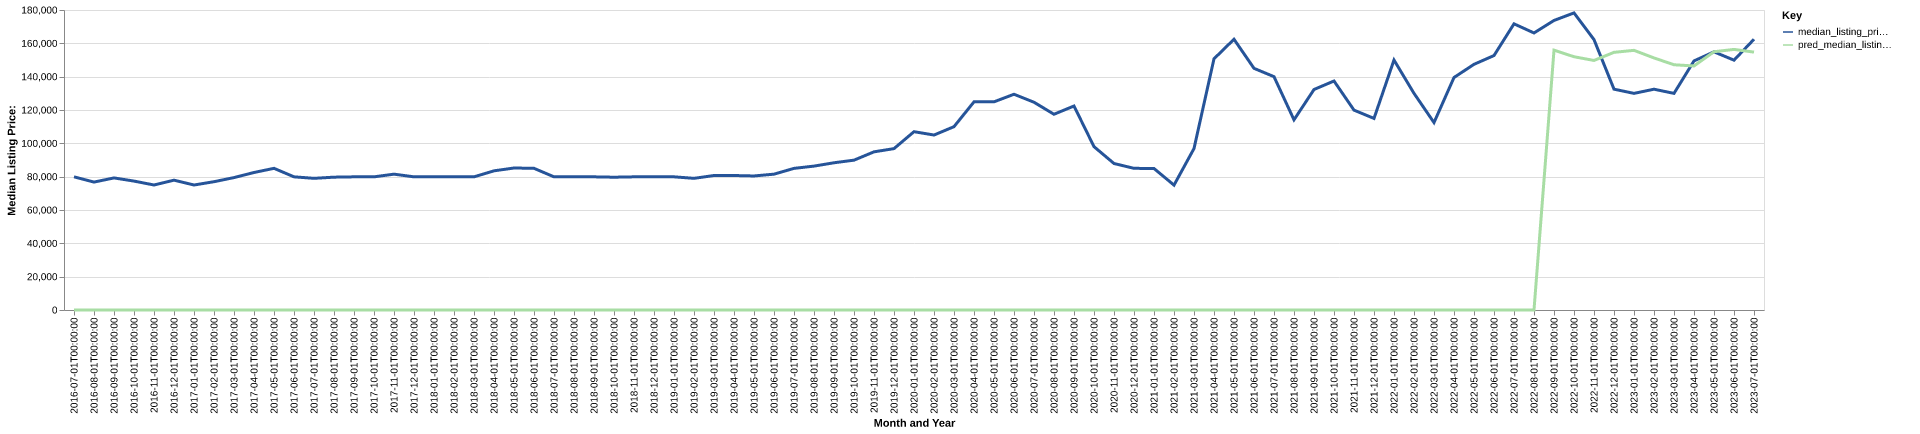

Source data for this figure (header and first rows):
date, time_idx, median_listing_price, thirty_year_interest_rate_five, month, county_name, active_listing_count, median_days_on_market, pred_median_listing_price, month_year
2016-07-01, 0, 79900, 3.72, 7, oscoda, mi, 284.0, 90.0, 0, Jul-2016
2016-08-01, 1, 76750, 3.73, 8, oscoda, mi, 268.0, 90.0, 0, Aug-2016
2016-09-01, 2, 79250, 3.66, 9, oscoda, mi, 256.0, 102.0, 0, Sep-2016
2016-10-01, 3, 77350, 3.64, 10, oscoda, mi, 251.0, 116.0, 0, Oct-2016
2016-11-01, 4, 75000, 3.66, 11, oscoda, mi, 242.0, 123.0, 0, Nov-2016
2016-12-01, 5, 77900, 3.48, 12, oscoda, mi, 217.0, 136.0, 0, Dec-2016
2017-01-01, 6, 75000, 3.45, 1, oscoda, mi, 196.0, 158.0, 0, Jan-2017
2017-02-01, 7, 76975, 3.5, 2, oscoda, mi, 195.0, 178.0, 0, Feb-2017
2017-03-01, 8, 79450, 3.52, 3, oscoda, mi, 197.0, 176.0, 0, Mar-2017
2017-04-01, 9, 82500, 4.03, 4, oscoda, mi, 201.0, 173.0, 0, Apr-2017
2017-05-01, 10, 85000, 4.32, 5, oscoda, mi, 226.0, 85.0, 0, May-2017
2017-06-01, 11, 79900, 4.2, 6, oscoda, mi, 231.0, 68.0, 0, Jun-2017
2017-07-01, 12, 79000, 4.19, 7, oscoda, mi, 243.0, 74.0, 0, Jul-2017
2017-08-01, 13, 79700, 4.3, 8, oscoda, mi, 247.0, 87.0, 0, Aug-2017
2017-09-01, 14, 79900, 4.1, 9, oscoda, mi, 243.0, 100.0, 0, Sep-2017
2017-10-01, 15, 79900, 4.05, 10, oscoda, mi, 239.0, 112.0, 0, Oct-2017
2017-11-01, 16, 81500, 3.94, 11, oscoda, mi, 213.0, 119.0, 0, Nov-2017
2017-12-01, 17, 79900, 4.03, 12, oscoda, mi, 195.0, 128.0, 0, Dec-2017
2018-01-01, 18, 79900, 3.93, 1, oscoda, mi, 183.0, 138.0, 0, Jan-2018
2018-02-01, 19, 79900, 3.83, 2, oscoda, mi, 177.0, 161.0, 0, Feb-2018
2018-03-01, 20, 79900, 3.94, 3, oscoda, mi, 168.0, 178.0, 0, Mar-2018
2018-04-01, 21, 83500, 3.95, 4, oscoda, mi, 166.0, 180.0, 0, Apr-2018
2018-05-01, 22, 85200, 3.99, 5, oscoda, mi, 178.0, 141.0, 0, May-2018
2018-06-01, 23, 85000, 4.15, 6, oscoda, mi, 188.0, 87.0, 0, Jun-2018
2018-07-01, 24, 79900, 4.4, 7, oscoda, mi, 206.0, 66.0, 0, Jul-2018
2018-08-01, 25, 79900, 4.46, 8, oscoda, mi, 208.0, 63.0, 0, Aug-2018
2018-09-01, 26, 79900, 4.58, 9, oscoda, mi, 211.0, 71.0, 0, Sep-2018
2018-10-01, 27, 79675, 4.66, 10, oscoda, mi, 189.0, 93.0, 0, Oct-2018
2018-11-01, 28, 79900, 4.62, 11, oscoda, mi, 183.0, 100.0, 0, Nov-2018
2018-12-01, 29, 79900, 4.54, 12, oscoda, mi, 166.0, 121.0, 0, Dec-2018
2019-01-01, 30, 79900, 4.6, 1, oscoda, mi, 143.0, 142.0, 0, Jan-2019
2019-02-01, 31, 79000, 4.72, 2, oscoda, mi, 139.0, 155.0, 0, Feb-2019
2019-03-01, 32, 80693, 4.9, 3, oscoda, mi, 130.0, 162.0, 0, Mar-2019
2019-04-01, 33, 80693, 4.94, 4, oscoda, mi, 128.0, 165.0, 0, Apr-2019
2019-05-01, 34, 80425, 4.75, 5, oscoda, mi, 136.0, 109.0, 0, May-2019
2019-06-01, 35, 81500, 4.51, 6, oscoda, mi, 172.0, 53.0, 0, Jun-2019
2019-07-01, 36, 84975, 4.41, 7, oscoda, mi, 179.0, 57.0, 0, Jul-2019
2019-08-01, 37, 86336, 4.41, 8, oscoda, mi, 171.0, 76.0, 0, Aug-2019
2019-09-01, 38, 88341, 4.2, 9, oscoda, mi, 166.0, 93.0, 0, Sep-2019
2019-10-01, 39, 89900, 4.14, 10, oscoda, mi, 159.0, 111.0, 0, Oct-2019
2019-11-01, 40, 94900, 3.84, 11, oscoda, mi, 139.0, 132.0, 0, Nov-2019
2019-12-01, 41, 96825, 3.81, 12, oscoda, mi, 121.0, 144.0, 0, Dec-2019
2020-01-01, 42, 106988, 3.75, 1, oscoda, mi, 112.0, 158.0, 0, Jan-2020
2020-02-01, 43, 104975, 3.73, 2, oscoda, mi, 110.0, 174.0, 0, Feb-2020
2020-03-01, 44, 110000, 3.78, 3, oscoda, mi, 101.0, 171.0, 0, Mar-2020
2020-04-01, 45, 124900, 3.75, 4, oscoda, mi, 92.0, 179.0, 0, Apr-2020
2020-05-01, 46, 124900, 3.74, 5, oscoda, mi, 88.0, 190.0, 0, May-2020
2020-06-01, 47, 129450, 3.72, 6, oscoda, mi, 94.0, 65.0, 0, Jun-2020
2020-07-01, 48, 124650, 3.49, 7, oscoda, mi, 84.0, 54.0, 0, Jul-2020
2020-08-01, 49, 117450, 3.65, 8, oscoda, mi, 74.0, 60.0, 0, Aug-2020
2020-09-01, 50, 122400, 3.33, 9, oscoda, mi, 61.0, 81.0, 0, Sep-2020
2020-10-01, 51, 98000, 3.28, 10, oscoda, mi, 55.0, 92.0, 0, Oct-2020
2020-11-01, 52, 87900, 3.21, 11, oscoda, mi, 48.0, 90.0, 0, Nov-2020
2020-12-01, 53, 85000, 3.07, 12, oscoda, mi, 39.0, 115.0, 0, Dec-2020
2021-01-01, 54, 84900, 2.99, 1, oscoda, mi, 33.0, 106.0, 0, Jan-2021
2021-02-01, 55, 74925, 2.93, 2, oscoda, mi, 25.0, 123.0, 0, Feb-2021
2021-03-01, 56, 96875, 2.88, 3, oscoda, mi, 25.0, 129.0, 0, Mar-2021
2021-04-01, 57, 150725, 2.84, 4, oscoda, mi, 27.0, 31.0, 0, Apr-2021
2021-05-01, 58, 162450, 2.71, 5, oscoda, mi, 34.0, 25.0, 0, May-2021
2021-06-01, 59, 145000, 2.79, 6, oscoda, mi, 41.0, 32.0, 0, Jun-2021
... 25 more rows
